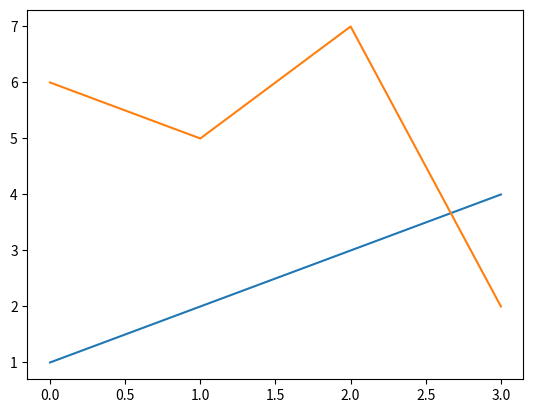

Here is the Python script that generated this plot:
'''

    시각화 방법
    1. matplotlib 라이브러리 이용
    2. seaborn 라이브러리 이용 (matplotlib 기반)
    3. pandas 시각화 (matplotlib 기반)

    pip install matplotlib

    import matplotlib.pyplot as plt
'''

import matplotlib.pyplot as plt

#도화지 얻기
fig = plt.figure()

#하나의 붓 얻기
ax = plt.axes()
ax.plot([1,2,3,4]) #y값 의미, x값은 자동으로 설정
ax.plot([6,5,7,2]) #y값 의미, x값은 자동으로 설정
#시각화 완료
plt.show()
